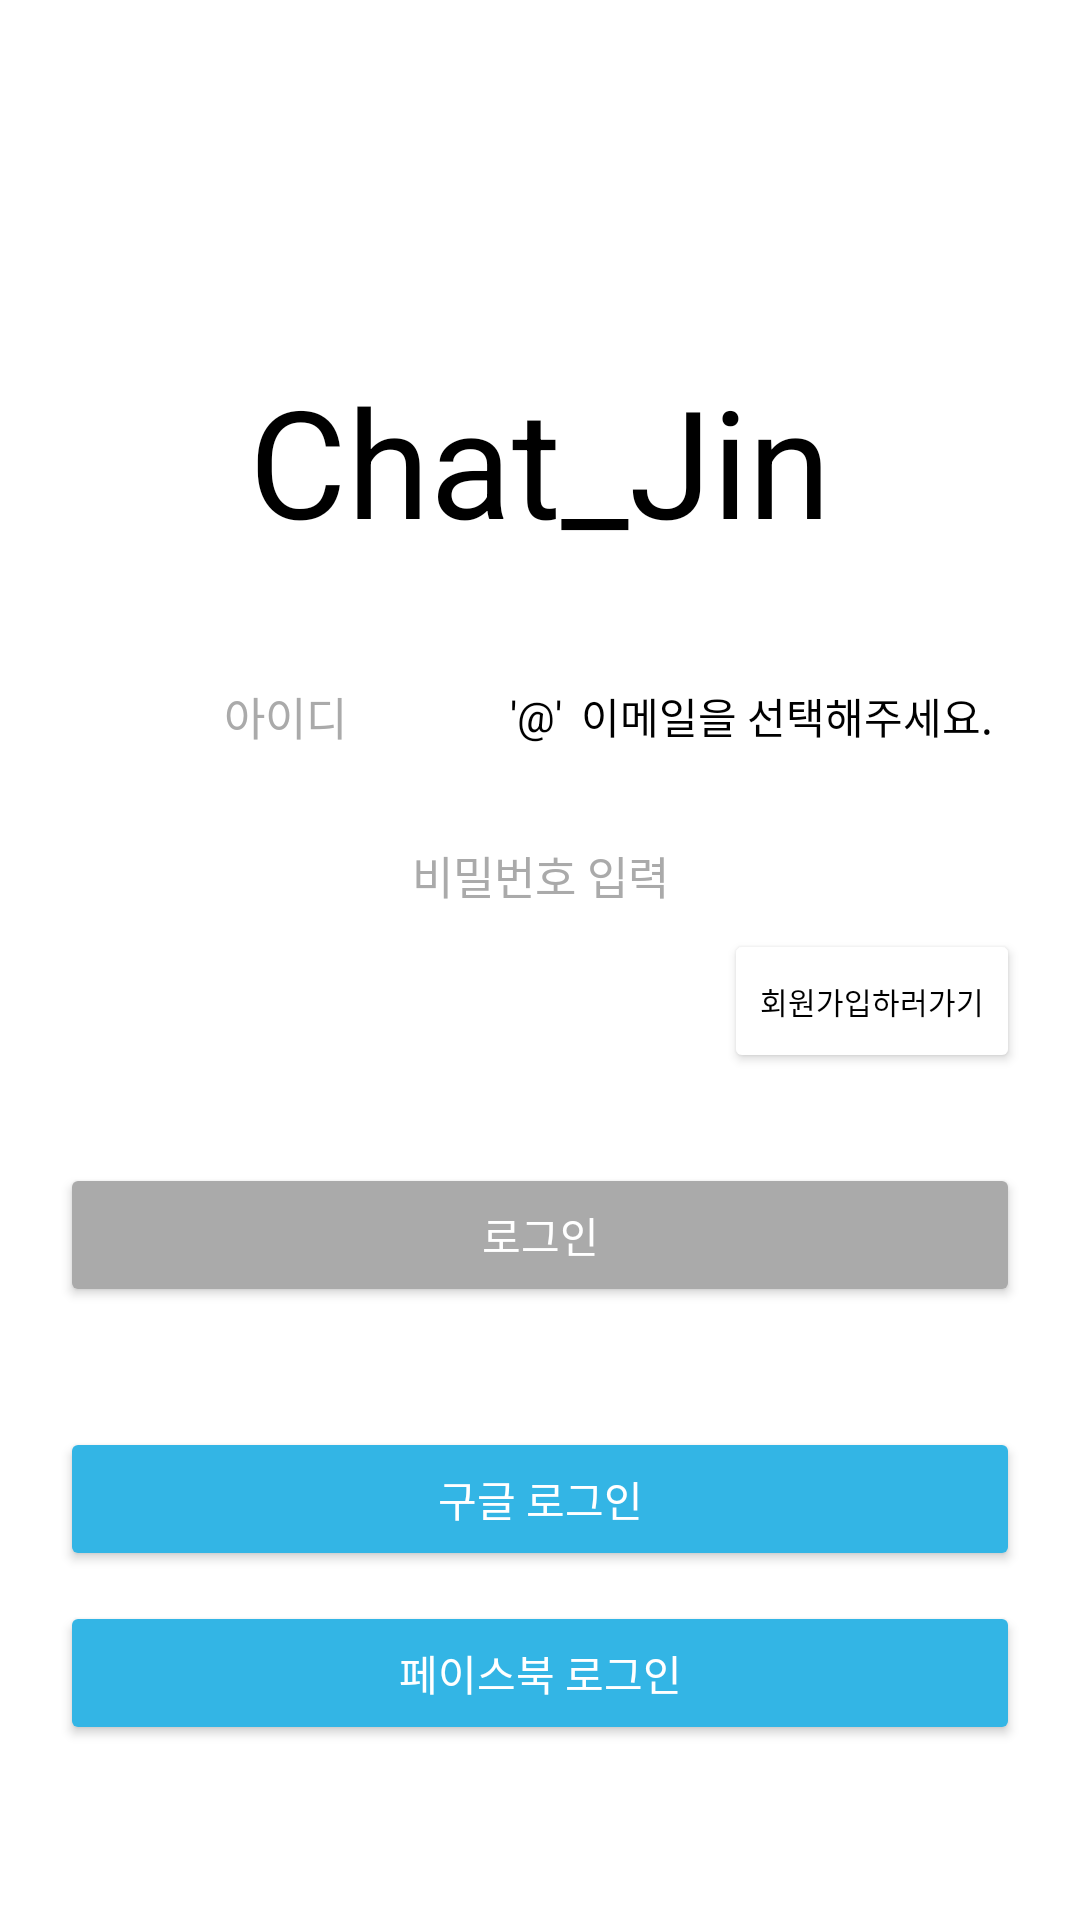

Android layout source for this screen:
<!-- AndroidManifest.xml: application theme Theme.Design.NoActionBar -->
<!-- res/layout/activity_main.xml -->
<?xml version="1.0" encoding="utf-8"?>
<LinearLayout xmlns:android="http://schemas.android.com/apk/res/android"
    xmlns:app="http://schemas.android.com/apk/res-auto"
    xmlns:tools="http://schemas.android.com/tools"
    android:layout_width="match_parent"
    android:layout_height="match_parent"
    android:orientation="vertical"
    android:background="@color/white"
    tools:context=".MainActivity">

    <TextView
        android:layout_width="wrap_content"
        android:layout_height="wrap_content"
        android:layout_gravity="center"
        android:layout_marginTop="120dp"
        android:gravity="center"
        android:textColor="@color/black"
        android:text="Chat_Jin"
        android:textSize="50dp"
        app:layout_constraintBottom_toBottomOf="parent"
        app:layout_constraintLeft_toLeftOf="parent"
        app:layout_constraintRight_toRightOf="parent"
        app:layout_constraintTop_toTopOf="parent"
        app:layout_constraintVertical_bias="0.092" />

    <LinearLayout
        android:layout_marginTop="40dp"
        android:layout_width="match_parent"
        android:layout_height="wrap_content"
        android:layout_marginLeft="20dp"
        android:layout_marginRight="20dp">

        <EditText
            android:id="@+id/id_login"
            android:layout_width="150dp"
            android:layout_height="match_parent"
            android:background="@color/white"
            android:textColor="@color/black"
            android:textSize="15dp"
            android:layout_gravity="center"
            android:textColorHint="@android:color/darker_gray"
            android:gravity="center"
            android:hint="아이디"
            />
        <TextView
            android:gravity="center"
            android:layout_gravity="center"
            android:textColor="@color/black"
            android:layout_width="wrap_content"
            android:layout_height="wrap_content"
            android:text="'@'"
            />
        <TextView
            android:id="@+id/email_login"
            android:layout_width="150dp"
            android:layout_height="wrap_content"
            android:layout_gravity="center"
            android:gravity="center"
            android:textColor="@android:color/black"
            android:text="이메일을 선택해주세요."
            />

        <androidx.appcompat.widget.AppCompatSpinner
            android:id="@+id/spinner"
            android:layout_width="wrap_content"
            android:layout_height="wrap_content"
            android:spinnerMode="dropdown"
            />
    </LinearLayout>
    <EditText
        android:id="@+id/password_login"
        android:layout_marginLeft="20dp"
        android:layout_marginRight="20dp"
        android:layout_marginTop="20dp"
        android:layout_width="match_parent"
        android:textSize="15dp"
        android:textColor="@color/black"
        android:layout_height="wrap_content"
        android:hint="비밀번호 입력"
        android:gravity="center"
        android:layout_gravity="center"
        android:textColorHint="@android:color/darker_gray"
        android:inputType="textPassword"
        />
    <Button
        android:id="@+id/join"
        android:layout_width="wrap_content"
        android:layout_height="wrap_content"
        android:text="회원가입하러가기"
        android:textSize="10dp"
        android:layout_gravity="end"
        android:textColor="@color/black"
        android:backgroundTint="@color/white"
        android:layout_marginRight="20dp"
        />
    <Button
        android:id="@+id/start_login"
        android:layout_width="match_parent"
        android:text="로그인"
        android:backgroundTint="@android:color/darker_gray"
        android:layout_height="wrap_content"
        android:layout_marginLeft="20dp"
        android:layout_marginTop="30dp"
        android:layout_marginRight="20dp"/>
    <Button
        android:id="@+id/goole_login"
        android:layout_width="match_parent"
        android:text="구글 로그인"
        android:layout_height="wrap_content"
        android:backgroundTint="@android:color/holo_blue_light"
        android:layout_marginLeft="20dp"
        android:layout_marginTop="40dp"
        android:layout_marginRight="20dp"/>
    <Button
        android:id="@+id/facebook_login"
        android:layout_width="match_parent"
        android:text="페이스북 로그인"
        android:layout_height="wrap_content"
        android:backgroundTint="@android:color/holo_blue_light"
        android:layout_marginLeft="20dp"
        android:layout_marginTop="10dp"
        android:layout_marginRight="20dp"/>


</LinearLayout>
<!-- resources referenced by this layout -->
<resources>

  <!-- not gathered from this repository: default colours our renderer supplied (Android Studio template values) -->
  <color name="black">#FF000000</color>
  <color name="white">#FFFFFFFF</color>
</resources>
